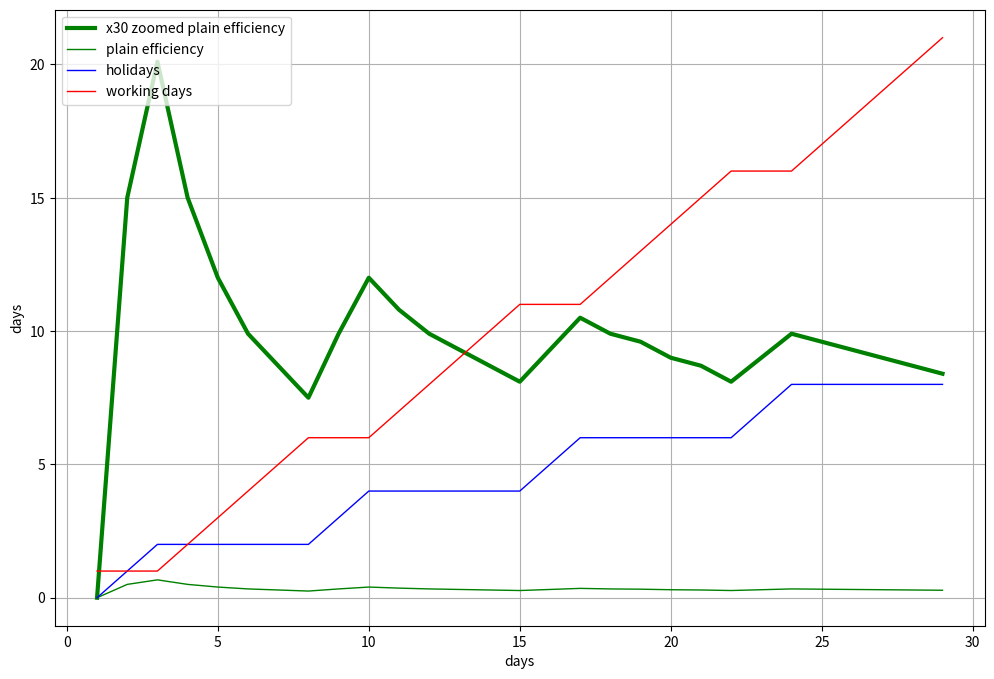

The matplotlib source for this figure:
import datetime
import matplotlib.pyplot as plt

def feb_plain_model():
    dates = [datetime.date(2019, 2, 1) + datetime.timedelta(i) for i in range(30)]
    parts = [dates[:i] for i in range(1, len(dates))]
    hols = [len([a for a in v if a.weekday() in (5, 6)]) for v in parts]
    work = [len([a for a in v if a.weekday() not in (5, 6)]) for v in parts]
    days = [len(part) for part in parts]
    div = [round(a/b, 2)for a, b in zip(hols, days)]
    div_zoom = [a * 30 for a in div]

    fig = plt.figure(figsize=(12, 8), dpi = 100)
    ax = fig.add_subplot(111)
    plt.plot(days, div_zoom, 'g-', label='x30 zoomed plain efficiency', linewidth=3)
    plt.plot(days, div, 'g-', label='plain efficiency', linewidth=1)
    plt.plot(days, hols, 'b-', label='holidays', linewidth=1)
    plt.plot(days, work, 'r-', label='working days', linewidth=1)

    # ax.set_yticks(list(range(0, 30, 1)))
    # ax.set_xticks(list(range(0, 30, 1)))


    ax.grid(which='major', alpha=1)

    ax.set_xlabel('days')
    ax.set_ylabel('days')


    plt.legend(loc='upper left')

    plt.show()


feb_plain_model()

